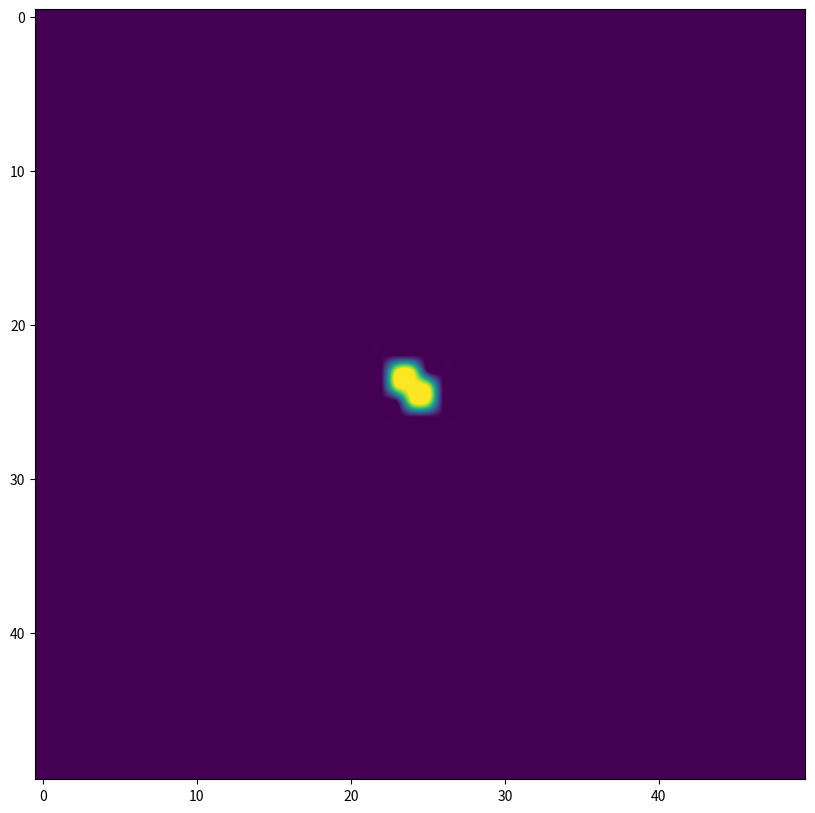

This chart was generated by the following Python code:
# -*- coding: utf-8 -*-
"""
Created on Thu Mar 19 16:32:58 2020

@author: plume_2.0
"""
#Import
import numpy as np
import matplotlib.pyplot as plt 
#import scipy as sp
import scipy.constants as spc

#FONCTION
###############################################################################


#Fonction simple
###############################################################################
#fonction qui valide si le poin est dans la boit du croisence 

def inbox(i,j,k,dimx,dimy,dimz):
    if i >= 0 and i < dimx and j >= 0 and j < dimy and k>=0 and k<dimz:
        in_box = True    
    else:
        in_box = False  
    return in_box

def frontbox(i,j,k,dimx,dimy,dimz):
    if i == 0 or i==(dimx-1) or j==0 or j==(dimy-1) or k == 0 or  k==(dimz-1):
        front_box = True
    else:
        front_box = False
    return front_box

# Fonction voisin qui te revoi les voisin d'un point
def voisin( i,j,k,dx,dy,dz):
    Vpos=np.zeros([8,3]).astype(int)
    for a in range(0,8):
        Vpos[a,0]=i+dx[a]
        Vpos[a,1]=j+dy[a]
        Vpos[a,2]=k+dz[a]
    return Vpos
#pourrai simplifier la lecture du code je vais pas reecrire tout les fonction avec mais 
# je le ferai eventuellement

#Fonction valide si le poin donner est dans le cristal     
def in_crystal(i,j,k,ice,dimx,dimy,dimz):
    i=int(i)#y a un bug il veul toujour des int ...
    j=int(j)
    k=int(k)
    if inbox(i,j,k,dimx,dimy,dimz):
        if (ice[i,j,k]==1)==True:
            in_ice=True 
           
        else:
            in_ice=False
            
    else:
        in_ice=False
    return in_ice

# fonction qui retourne la frontiere en transtion 
def frontiere(ice,dx,dy,dz,dimx,dimy,dimz):
    icepos=np.argwhere(ice==1)
    fronpos=[]
    for a in range(0,np.shape(icepos)[0]):
        for b in range(0,8):
            pos=([(icepos[a]+[dx[b],dy[b],dz[b]]).astype(int)])
            if  ((inbox(pos[0][0],pos[0][1],pos[0][2],dimx,dimy,dimz)) == False):
                pass
            elif in_crystal(pos[0][0],pos[0][1],pos[0][2],ice,dimx,dimy,dimz) :
                pass
            elif a==0 and b==0:
                fronpos.append(pos[0])
            else:
                fronpos.append(pos[0])
                #print(np.sum((np.array(fronpos)==pos).all(axis=1))>1)
                #print(a)
            if np.sum((np.array(fronpos)==pos).all(axis=1))>1:
                #print(pos)
                fronpos.pop()
    
    
    return fronpos




# fonction in frontiere
def infron(i,j,k,fronpos):
    infr=[]
    for a in range(0,np.shape(fronpos)[0]):
        if fronpos[a][0]==i and  fronpos[a][1]==j and  fronpos[a][2]==k:
            infr.append(True)
        else:
            infr.append(False) 
    if sum(infr)==1:
        return True
    else:
        return False



# Fonction qui calcule la constente de drain
def K(alpha,D,delta_dim,T,m):
    acc=5
    K=acc*alpha*((2*delta_dim)/(np.sqrt(3)*D))*np.sqrt((spc.k*T)/(2*spc.pi*m))
    return K

# Fonction qui calcule nu_kin
def nukin(ratio_c,T,m):
    nu_kin=ratio_c*np.sqrt((spc.k*T)/(2*spc.pi*m))
    return nu_kin
    
    
#fonction qui te donne le bon coef de alpha en fonction des voisin
def valapha(i,j,k,dx,dy,dz,dimx,dimy,dimz,ice):
    Vpos=voisin(i,j,k,dx,dy,dz)
    print()
    H=0 #nombre de voisin de glace horizotal initialisation
    V=0 #nombre de voisin de glace vertical initialisation
    for a in range(0,6):
        #print(in_crystal(Vpos[a][0],Vpos[a][1],Vpos[a][2],ice,dimx,dimy,dimz))
        if in_crystal(Vpos[a][0],Vpos[a][1],Vpos[a][2],ice,dimx,dimy,dimz)==True:
             H=H+1
    for b in range(6,8):
        #print(in_crystal(Vpos[b][0],Vpos[b][1],Vpos[b][2],ice,dimx,dimy,dimz))
        if in_crystal(Vpos[b][0],Vpos[b][1],Vpos[b][2],ice,dimx,dimy,dimz)==True:
             V=V+1
    #On donne la valeur de alpha (on set tu les val dansla fonction ou dans le code je sais pas)
    if  V==1 and H==0:
        alpha=0.01 # valeur pour vertical
    elif V<=1 and H==1:
        alpha=0.5 # valeur pour horizontal pour les autre  (pas sur revoir article)
    elif H==2 and V==0:
        alpha=0.1
    elif H==0 and V==0:
        alpha=0
    else:
        alpha=1 
    #print(H)
    #print(V)
    return alpha 
#Note peu probablement etre amélioré genr just compter des vrai et des fau ?



#fonction qui calcule deltaV
def deltaV(alpha,Cvap,nu_kin,delta_dim,delta_t):
    acc=5
    dV=acc*alpha*nu_kin*Cvap*(delta_dim**2)*delta_t
    return dV



#Fonction pour croissence
###############################################################################

def diffusion(vap,ice,delta_tau,dx,dy,dz,dimx,dimy,dimz):
     vapout=np.zeros(np.shape(vap))
     #i=1
     for a in range(0,dimx):
         for b in range(0,dimy):
             for c in range(0,dimz):
                 sum1=0
                 sum2=0
                 #print(sum1)
                 #print(sum2)
                 if in_crystal(a,b,c,ice,dimx,dimy,dimz)== False:
                     for d in range(0,6):
                         #print(vap[[a]+dx[d],b+dy[d],c+dz[d]])
                         #print(in_crystal(a+dx[d],b+dy[d],c+dz[d],ice,dimx,dimy,dimz))
                         if in_crystal(a+dx[d],b+dy[d],c+dz[d],ice,dimx,dimy,dimz) == True:
                             sum1=(sum1+vap[a,b,c])
                         elif  (inbox(a+dx[d],b+dy[d],c+dz[d],dimx,dimy,dimz))==False:
                              sum1=(sum1+vap[a,b,c])
                         else:
                             sum1=(sum1+vap[a+dx[d],b+dy[d],c+dz[d]])
                             #print(sum1)
                     for e in range(6,8):
                        #print(c+dz[e])#(in_crystal(a+dx[e],b+dy[e],c+dz[e],ice,dimx,dimy,dimz))
                        if  in_crystal(a+dx[e],b+dy[e],c+dz[e],ice,dimx,dimy,dimz)==True:
                            #print(vap[a+dx[e],b+dy[e],c+dz[e]])
                            #pas bon doit etre la condition haaaaaaaaaaaa
                            sum2=sum2+vap[a,b,c]   
                        elif  (inbox(a+dx[e],b+dy[e],c+dz[e],dimx,dimy,dimz))==False:
                            sum2=sum2+vap[a,b,c]
                            #i=i+1
                            #print(i)
                        else: 
                            sum2=sum2+vap[a+dx[e],b+dy[e],c+dz[e]]
                            #i=i+1
                            #print(i)
                     #print(sum1)
                     #print(sum2)
                     vapout[a,b,c]=(2/3)*(delta_tau)*sum1+(delta_tau)*sum2+(1-6*delta_tau)*vap[a,b,c]
                     #print(vap[5,5,5])
    
     return vapout
         
         

#fonction de relaxation 1 alpha independant de sigma 
#condition au frotiere de la boite sont un source constente
def relax1(vap,ice,delta_tau,delta_dim,D,m,sigma_limit,dx,dy,dz,dimx,dimy,dimz):
    vap_out=np.zeros(np.shape(vap))
    fronpos=frontiere(ice,dx,dy,dz,dimx,dimy,dimz)
    for a in range(0,dimx):
        for b in range(0,dimy):
            for c in range(0,dimz):
                sum1=0
                sum2=0
                #if in_crystal(a,b,c,ice,dimx,dimy,dimz)== True:
                 #   print(a)
                  #  print(b)
                   # print(c)
                if in_crystal(a,b,c,ice,dimx,dimy,dimz)== False:
                    if infron(a,b,c,fronpos)==True:
                        #print(True)
                        Vpos=voisin(a,b,c,dx,dy,dz)
                        alpha=valapha(a,b,c,dx,dy,dz,dimx,dimy,dimz,ice)
                        Kval=K(alpha,D,delta_dim,T,m)
                        for d in range(0,6):
                            if in_crystal(Vpos[d][0],Vpos[d][1],Vpos[d][2],ice,dimx,dimy,dimz) == True:
                                sum1=sum1+ +vap[a,b,c]
                            elif  inbox(Vpos[d][0],Vpos[d][1],Vpos[d][2],dimx,dimy,dimz) == False:
                                sum1=sum1+vap[a,b,c]
                            else:
                                sum1=sum1+vap[int(Vpos[d][0]),int(Vpos[d][1]),int(Vpos[d][2])]
                        for e in range(6,8):
                            if in_crystal(Vpos[e][0],Vpos[e][1],Vpos[e][2],ice,dimx,dimy,dimz) == True:
                                sum2=sum2+ +vap[a,b,c]
                            elif inbox(Vpos[e][0],Vpos[e][1],Vpos[e][2],dimx,dimy,dimz) == False:
                                sum2=sum2+vap[a,b,c]
                            else:
                                sum2=sum2+vap[int(Vpos[e][0]),int(Vpos[e][1]),int(Vpos[e][2])]
                        vap_out[a,b,c]=((2/3)*sum1+sum2)/(Kval+6)
                            
                    elif frontbox(a,b,c,dimx,dimy,dimz) == True:
                        vap_out[a,b,c]=sigma_limit
                    else:
                        Vpos=voisin(a,b,c,dx,dy,dz)
                        for f in range(0,6):
                            if in_crystal(Vpos[f][0],Vpos[f][1],Vpos[f][2],ice,dimx,dimy,dimz) == True:
                                sum1=sum1+ +vap[a,b,c]
                            elif  inbox(Vpos[f][0],Vpos[f][1],Vpos[f][2],dimx,dimy,dimz)==False:
                                sum1=sum1+vap[a,b,c]
                            else:
                                sum1=sum1+vap[int(Vpos[f][0]),int(Vpos[f][1]),int(Vpos[f][2])] 
                            
                        for g in range(6,8):
                             if in_crystal(Vpos[g][0],Vpos[g][1],Vpos[g][2],ice,dimx,dimy,dimz) == True:
                                sum2=sum2+ +vap[a,b,c]
                             elif inbox(int(Vpos[g][0]),int(Vpos[g][1]),int(Vpos[g][2]),dimx,dimy,dimz) == False:
                                sum2=sum2+vap[a,b,c]
                             else:
                                sum2=sum2+vap[int(Vpos[g][0]),int(Vpos[g][1]),int(Vpos[g][2])]
                        #vap_out[a,b,c]=(2/3)*(delta_tau)*sum1+(delta_tau)*sum2+(1-6*delta_tau)*vap[a,b,c]
                        vap_out[a,b,c]=((2/3)*sum1+sum2)/6
                #else:
                 #   print(a)
                  #  print(b)
                   # print(c)
    return vap_out
                    
#fonction de relaxation 2 alpha dependant de sigma 
#condition au frotiere de la boite sont un source constente??







#fonction croisence des cellule frontiere

def croissence(dx,dy,dz,dimx,dimy,dimz,ice,fron_state,vap,ratio_c,T,m):
    for a in range(0,np.shape(fron_state)[0]):
        alpha=valapha(int(fron_state[a][0]),int(fron_state[a][1]),int(fron_state[a][2]),dx,dy,dz,dimx,dimy,dimz,ice)
        Cvap=vap[int(fron_state[a][0]),int(fron_state[a][1]),int(fron_state[a][2])]
        nu_kin=nukin(ratio_c,T,m)
        dV=deltaV(alpha,Cvap,nu_kin,delta_dim,delta_t)
        #print(fron_state[a][3]+a*1000000*dV)
        #new_value=fron_state[a][3]+dV
        print(dV)
        fron_state[a][3]=fron_state[a][3]+dV
    
    fron_state_c=fron_state
    return fron_state_c
            
#fron_stat plus sur si les position de dans c<Est un peu con je suis pas sur
    

#fonction qui update la matrice ice et la liste frontiere
def update_fron(fron_state,Vcell,ice,dx,dy,dz,dimx,dimy,dimz):
    fron_state_new=fron_state
    for a in range(0,np.shape(fron_state)[0]):
        if fron_state[a][3]>=Vcell:
            ice[int(fron_state[a][0]),int(fron_state[a][1]),int(fron_state[a][2])]=1
            fron_state_new.pop(a)
            Vpos=voisin(int(fron_state[a][0]),int(fron_state[a][1]),int(fron_state[a][2]),dx,dy,dz)
            for b in range(0,6):
                if infron(Vpos[b][0],Vpos[b][1],Vpos[b][2],fron_state)== False and in_crystal(Vpos[b][0],Vpos[b][1],Vpos[b][2],ice,dimx,dimy,dimz)==False:
                    fron_state_new.append(np.array([Vpos[b][0],Vpos[b][1],Vpos[b][2],0]))
            for c in range(6,8):
                if infron(Vpos[c][0],Vpos[c][1],Vpos[c][2],fron_state)== False and in_crystal(Vpos[c][0],Vpos[c][1],Vpos[c][2],ice,dimx,dimy,dimz)==False:
                    fron_state_new.append(np.array([Vpos[c][0],Vpos[c][1],Vpos[c][2],0]))
                
        else :
            pass
    return fron_state_new
            
#pas sur de comprende mais il change ice directement je sais pas si jaime sa mais sa marche ... on va voir


#Initialisation
###############################################################################





#init des vecteur pour regarder les plus proche voisin
dx = [-1,0,-1,1,0,1,0,0]
dy = [-1,-1,0,0,1,1,0,0]
dz = [0,0,0,0,0,0,1,-1]


# Constent :

delta_dim=15*10**(-6); # valeur de la dimention en metre

delta_t=1*10**(-6); # valeur de la variation de temps 

T=258 #temperature en kelvin

m=2.988*10**(-26)#mase d'un molecule d'eau

D=1*10**-5; #valeur du coe de diff   m^2/sece

Vcell=np.sqrt(3/2)*(delta_dim**3);

#nu_kin=133; # micro metre/sec en fonction aussi

ratio_c=1*10**(-6) #pas sur ici fauderai revoir c_sat/c_solide

#c_solide=1*10**(-6)

sigma_limit=1 #concentration au extremiter


delta_tau=(D*delta_t)/(delta_dim)**2
# att on doit le fair tendre ver 0 se con 
# sava etre fucking long a rouler....


dimx=50; #dimention x  ect
dimy=50;
dimz=10;



#def mat 

# mat cristal 0 si pas dans le cristal
ice=np.zeros([dimx,dimy,dimz])
# mat vapeur varie enfonction de la densiter deau en éta vapeur entre 0 et 1 ?
vap=np.zeros([dimx,dimy,dimz])
#mat de la frontiere
#fron=np.zeros([dimx,dimy,dimz])


# etat initiale
###############################################################################

vap[:,:,:]=1
#poin centre
cx=int((dimx-1)/2)
cy=int((dimy-1)/2)
cz=int((dimz-1)/2)
# un hexagone au centre 

ice[cx,cy,cz]=1
vap[cx,cy,cz]=0
Vposini=voisin(cx,cy,cz,dx,dy,dz)
# peut les change pour des liste directement
for i1 in range(0,6):
    ice[int(Vposini[i1,0]),int(Vposini[i1,1]),int(Vposini[i1,2])]=1
    vap[int(Vposini[i1,0]),int(Vposini[i1,1]),int(Vposini[i1,2])]=0

#pa trop sur pour la condition initiale de la glace mais on vera bien 

# initalisation de la frontiere 
fronpos_ini=frontiere(ice,dx,dy,dz,dimx,dimy,dimz)
fron_state=[]

for i2 in range(0,np.shape(fronpos_ini)[0]):
    fron_state.append((np.concatenate((fronpos_ini[i2],np.array([0])),axis=0)).astype(float))








#test

#ice[1,1,1]=1
#ice[1,2,1]=1
#print(K(1,D,delta_dim,T,m)*delta_tau)


#Simulation
###############################################################################

if True: #just pour pas avoir tout commenter a chaque foi qu eje change de quoi
    for i3 in range(0,20):
        if (i3 % 2) == 0:
            vap=relax1(vap,ice,delta_tau,delta_dim,D,m,sigma_limit,dx,dy,dz,dimx,dimy,dimz)
        else:
            fron_state=croissence(dx,dy,dz,dimx,dimy,dimz,ice,fron_state,vap,ratio_c,T,m)
            fron_state=fron_state=update_fron(fron_state,Vcell,ice,dx,dy,dz,dimx,dimy,dimz)
            print(i3)





#Image
###############################################################################



#for i in range(0,200):
#    vap=relax1(vap,ice,delta_tau,delta_dim,D,m,sigma_limit,dx,dy,dz,dimx,dimy,dimz)
plt.rcParams["figure.figsize"] = (10,10)
plt.imshow(np.sum(ice,axis=2),interpolation='spline16', cmap='viridis')
